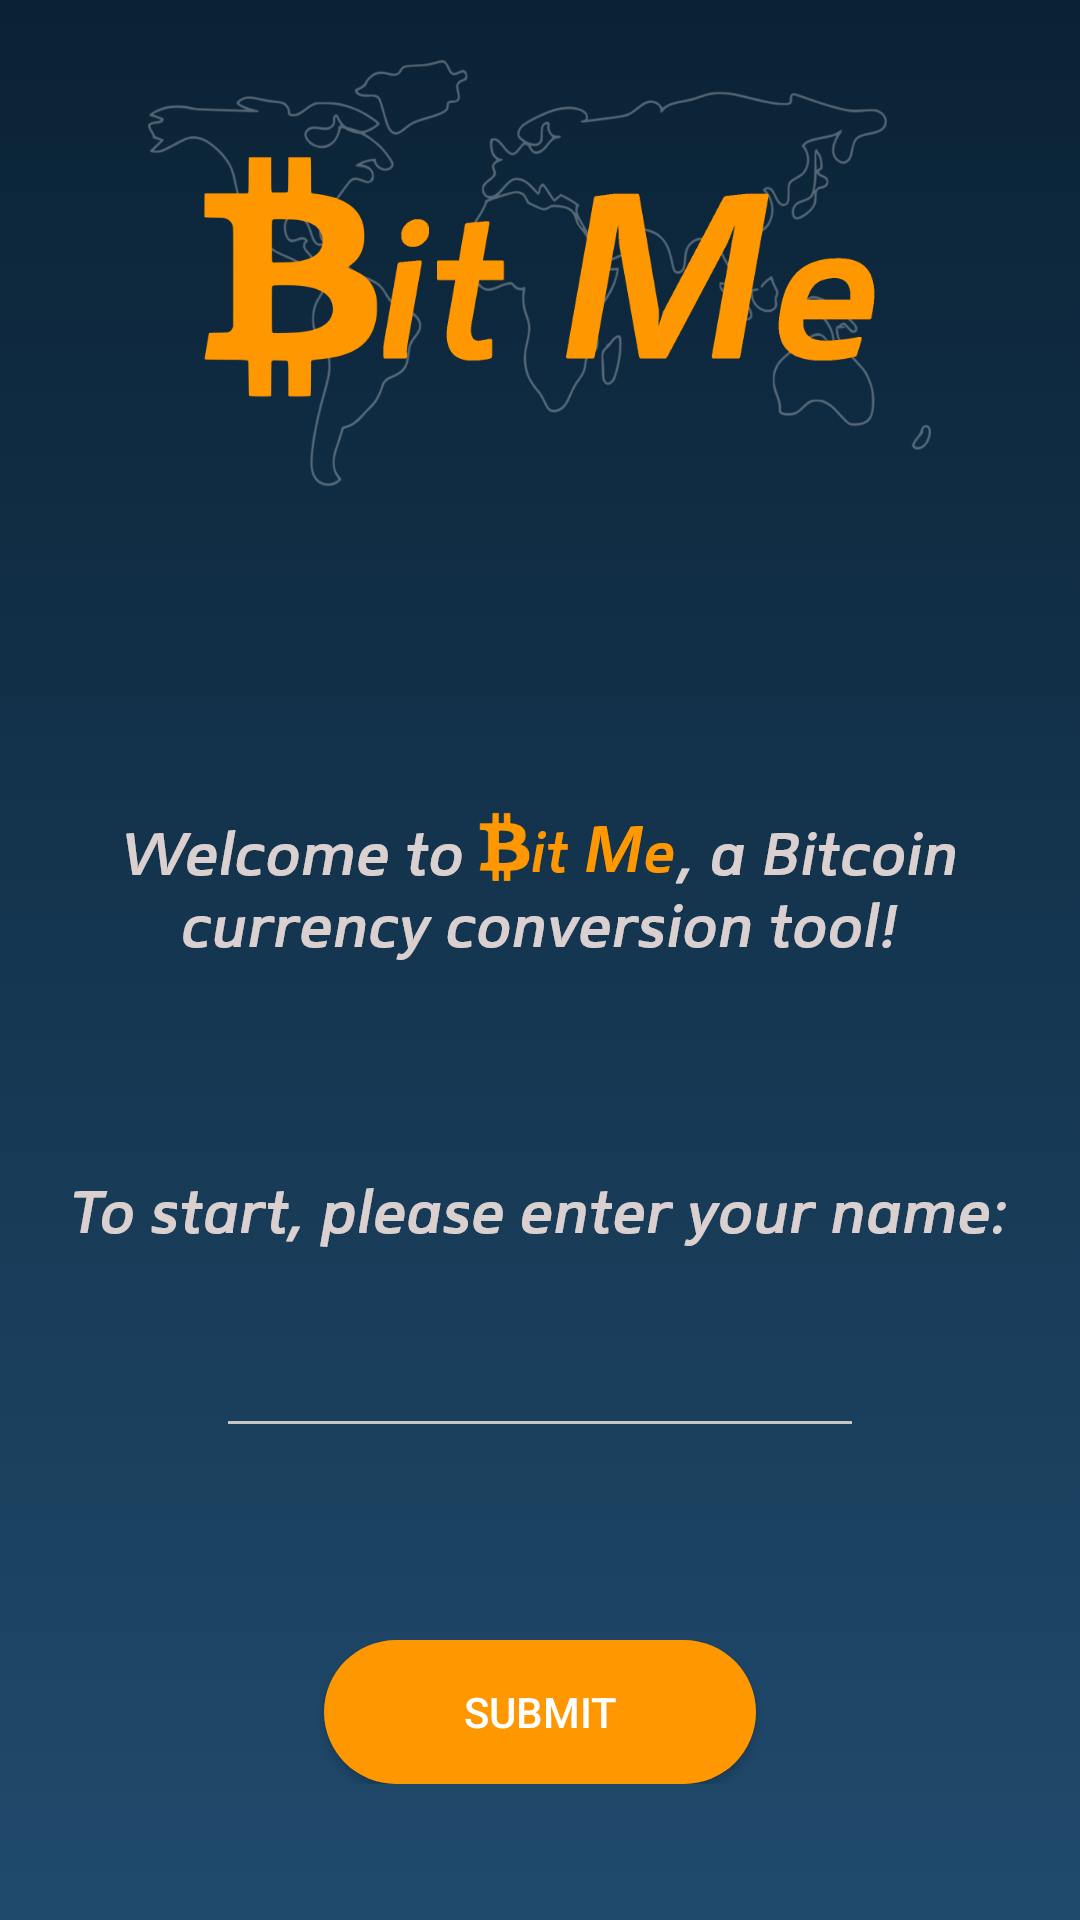

Layout XML and referenced resources for this Android screen:
<!-- AndroidManifest.xml: application theme AppTheme -->
<!-- res/layout/activity_input_name.xml -->
<?xml version="1.0" encoding="utf-8"?>
<android.support.constraint.ConstraintLayout xmlns:android="http://schemas.android.com/apk/res/android"
    xmlns:app="http://schemas.android.com/apk/res-auto"
    xmlns:tools="http://schemas.android.com/tools"
    android:layout_width="match_parent"
    android:layout_height="match_parent"
    android:background="@drawable/background"
    tools:context=".InputName">

    <LinearLayout
        android:layout_width="match_parent"
        android:layout_height="match_parent"
        android:weightSum="100"
        android:orientation="vertical">

        <RelativeLayout
            android:layout_width="match_parent"
            android:layout_height="0dp"
            android:layout_marginTop="20dp"
            android:layout_weight="40">

            <ImageView
                android:id="@+id/inputname_logo_large"
                android:layout_width="wrap_content"
                android:layout_height="wrap_content"
                android:layout_centerHorizontal="true"
                android:src="@drawable/logo_large" />
        </RelativeLayout>

        <RelativeLayout
            android:layout_width="match_parent"
            android:layout_height="0dp"
            android:layout_weight="20">

            <ImageView
                android:id="@+id/inputname_welcome"
                android:layout_width="wrap_content"
                android:layout_height="wrap_content"
                android:layout_centerHorizontal="true"
                android:src="@drawable/welcome" />
        </RelativeLayout>

        <RelativeLayout
        android:layout_width="match_parent"
        android:layout_height="0dp"
        android:layout_weight="8">

        <ImageView
            android:id="@+id/inputname_enter_name"
            android:layout_width="wrap_content"
            android:layout_height="wrap_content"
            android:layout_centerHorizontal="true"
            android:src="@drawable/enter_name_text" />
        </RelativeLayout>

        <RelativeLayout
            android:layout_width="match_parent"
            android:layout_height="0dp"
            android:layout_weight="17">

            <LinearLayout
                android:layout_width="wrap_content"
                android:layout_height="wrap_content"
                android:orientation="horizontal"
                android:weightSum="100">

                <View
                    android:layout_width="0dp"
                    android:layout_height="0dp"
                    android:layout_weight="20"/>

                <EditText
                    android:id="@+id/inputname_enter_name_field"
                    android:layout_height="wrap_content"
                    android:layout_width="0dp"
                    android:layout_weight="60"
                    android:selectAllOnFocus="false"
                    android:inputType="textPersonName"
                    android:gravity="center"
                    android:ems="20"
                    android:theme="@style/WhiteLineEditTextTheme"/>

                <View
                    android:layout_width="0dp"
                    android:layout_height="0dp"
                    android:layout_weight="20"/>

            </LinearLayout>

        </RelativeLayout>

        <RelativeLayout
            android:layout_width="match_parent"
            android:layout_height="0dp"
            android:layout_weight="15">

            <LinearLayout
                android:layout_width="match_parent"
                android:layout_height="wrap_content"
                android:orientation="horizontal"
                android:weightSum="100">

                <View
                    android:layout_width="0dp"
                    android:layout_height="0dp"
                    android:layout_weight="30"/>

                <Button
                    android:id="@+id/inputname_submit"
                    android:layout_width="0dp"
                    android:layout_weight="40"
                    android:layout_height="wrap_content"
                    android:background="@drawable/button_menu"
                    android:text="@string/inputname_submit" />

                <View
                    android:layout_width="0dp"
                    android:layout_height="0dp"
                    android:layout_weight="30"/>
            </LinearLayout>
        </RelativeLayout>
    </LinearLayout>

</android.support.constraint.ConstraintLayout>
<!-- resources referenced by this layout -->
<resources>
  <!-- drawable background (drawable) -->
  <?xml version="1.0" encoding="utf-8"?>
  <selector xmlns:android="http://schemas.android.com/apk/res/android">
      <item>
          <shape>
              <gradient
                  android:angle="270"
                  android:startColor="#0A2235"
                  android:endColor="#204A6C"
                  android:type="linear" />
          </shape>
      </item>
  </selector>
  <!-- drawable button_menu (drawable) -->
  <?xml version="1.0" encoding="utf-8"?>
  <selector xmlns:android="http://schemas.android.com/apk/res/android">
      <item android:state_pressed="true"
      android:drawable="@drawable/button_pressed">
      </item>
  
      <item android:drawable="@drawable/button_normal"></item>
  </selector>
  <!-- drawable enter_name_text: png bitmap (drawable-hdpi, 5093 bytes) -->
  <!-- drawable logo_large: png bitmap (drawable-ldpi, 14493 bytes) -->
  <!-- drawable welcome: png bitmap (drawable-hdpi, 10810 bytes) -->
  <string name="inputname_submit">Submit</string>
  <style name="WhiteLineEditTextTheme">
          <item name="colorControlNormal">#c5c5c5</item>
          <item name="colorControlActivated">@color/colorAccent</item>
          <item name="colorControlHighlight">@color/colorAccent</item>
      </style>
  <style name="AppTheme" parent="Theme.AppCompat.NoActionBar">
          
          <item name="colorPrimary">@color/colorPrimary</item>
          <item name="colorPrimaryDark">@color/colorPrimaryDark</item>
          <item name="colorAccent">@color/colorAccent</item>
      </style>
  <!-- drawable button_pressed (drawable) -->
  <?xml version="1.0" encoding="utf-8"?>
  <ripple
      xmlns:android="http://schemas.android.com/apk/res/android"
      android:color="@color/colorAccent">
      <item>
          <shape
              android:shape="rectangle">
              <solid android:color="@color/colorPrimary"/>
              <corners
                  android:bottomLeftRadius="75dp"
                  android:bottomRightRadius="75dp"
                  android:topLeftRadius="75dp"
                  android:topRightRadius="75dp"/>
          </shape>
      </item>
  </ripple>
  <!-- drawable button_normal (drawable) -->
  <?xml version="1.0" encoding="utf-8"?>
  <shape xmlns:android="http://schemas.android.com/apk/res/android"
      android:shape="rectangle">
      <solid android:color="@color/colorPrimary"/>
      <corners
          android:bottomLeftRadius="75dp"
          android:bottomRightRadius="75dp"
          android:topLeftRadius="75dp"
          android:topRightRadius="75dp"/>
  </shape>
  <color name="colorAccent">#DBD0D0</color>
  <color name="colorPrimary">#FF9800</color>
  <color name="colorPrimaryDark">#0A2235</color>
</resources>
